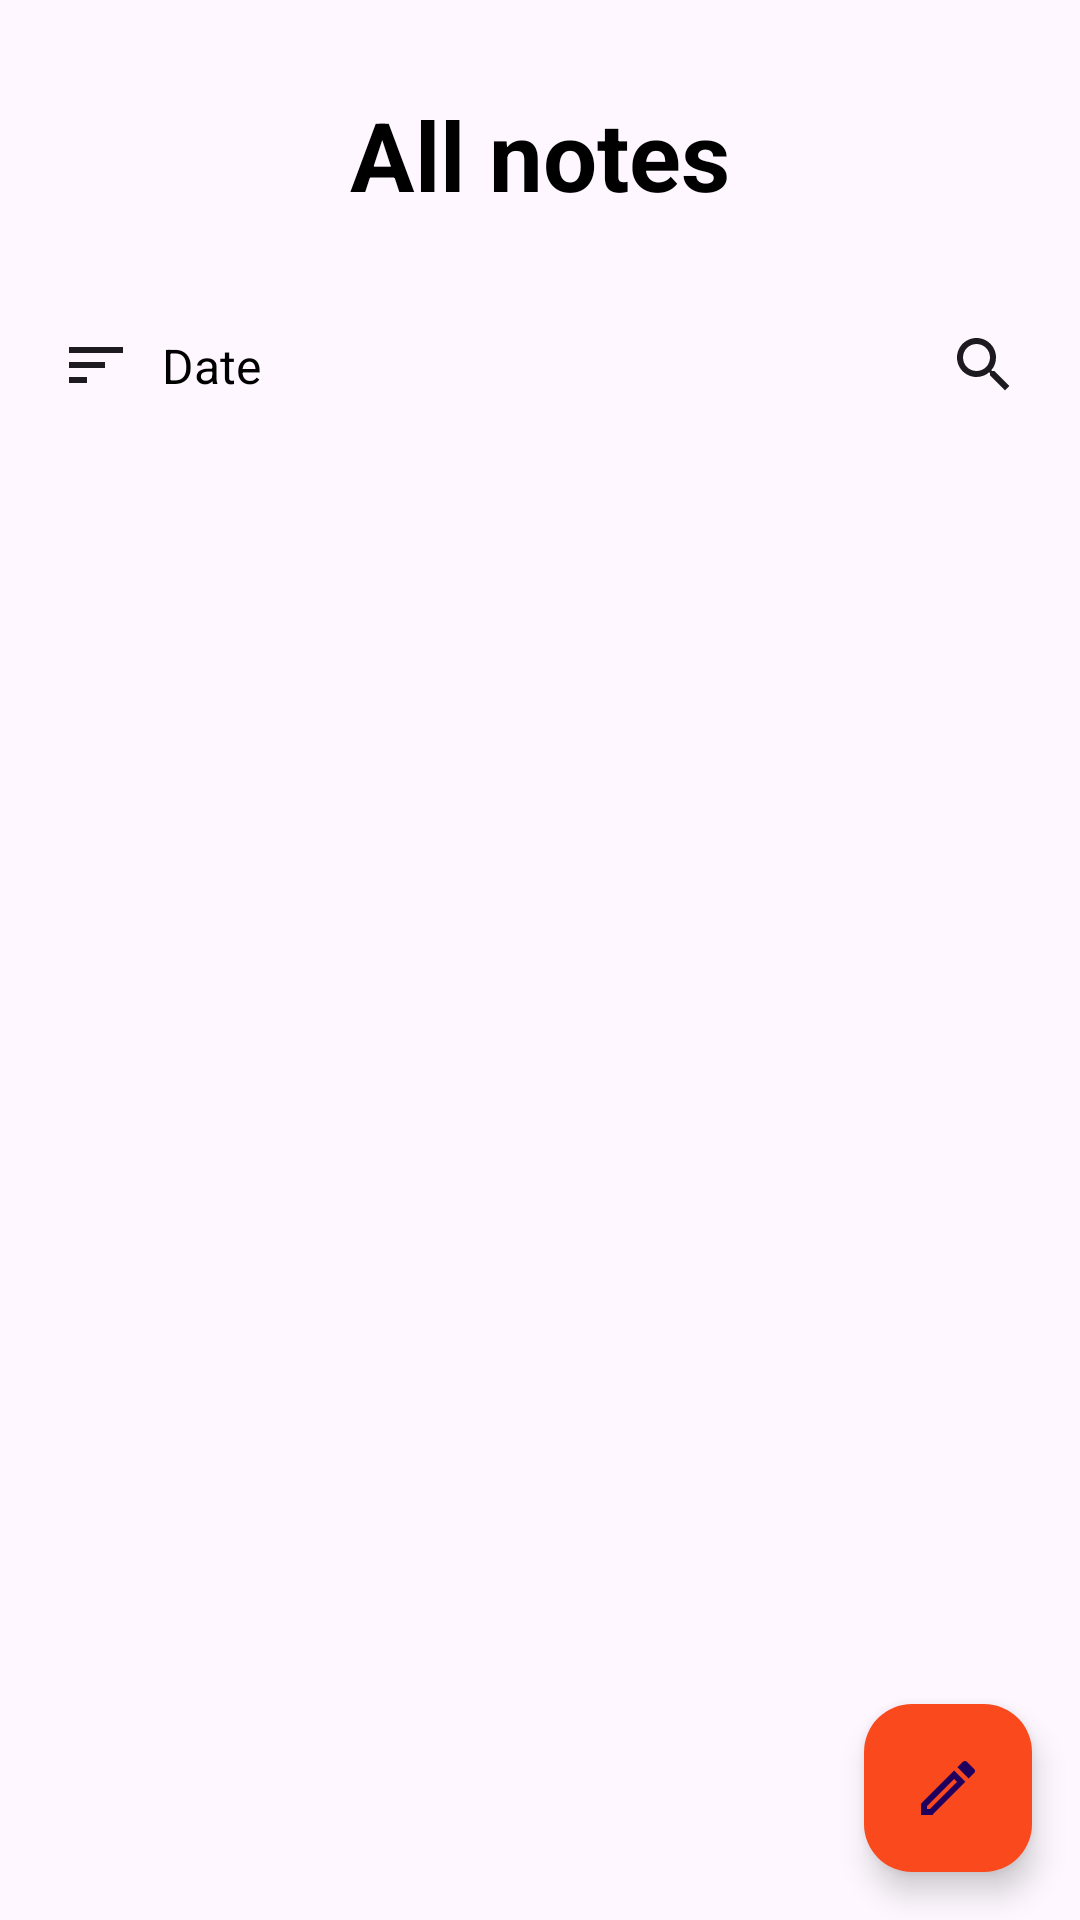

Write the Android layout XML for this screen, with the resource values it uses.
<!-- AndroidManifest.xml: application theme Base.Theme.Notes -->
<!-- res/layout/fragment_note_list.xml -->
<?xml version="1.0" encoding="utf-8"?>
<androidx.constraintlayout.widget.ConstraintLayout xmlns:android="http://schemas.android.com/apk/res/android"
    xmlns:app="http://schemas.android.com/apk/res-auto"
    xmlns:tools="http://schemas.android.com/tools"
    android:layout_width="match_parent"
    android:layout_height="match_parent"
    android:theme="@style/Base.Theme.Notes">

    <androidx.constraintlayout.motion.widget.MotionLayout
        android:id="@+id/motion_layout"
        android:layout_width="match_parent"
        android:layout_height="wrap_content"
        android:theme="@style/Base.Theme.Notes"
        app:layoutDescription="@xml/toolbar_motion_scene"
        tools:ignore="MissingConstraints">

        
        <androidx.constraintlayout.widget.ConstraintLayout
            android:id="@+id/toolbar_layout1"
            android:layout_width="match_parent"
            android:layout_height="wrap_content"
            android:padding="10dp">

            <TextView
                android:id="@+id/tvAllNotes1"
                android:layout_width="wrap_content"
                android:layout_height="wrap_content"
                android:text="All notes"
                android:textSize="32sp"
                android:textStyle="bold"
                android:theme="@style/Base.Theme.Notes"
                app:layout_constraintStart_toStartOf="parent"
                android:layout_marginTop="20dp"
                app:layout_constraintEnd_toEndOf="parent"
                app:layout_constraintTop_toTopOf="parent" />

            <TextView
                android:id="@+id/tvNoteCount1"
                android:layout_width="wrap_content"
                android:layout_height="wrap_content"
                android:text=""
                android:textColor="#888888"
                android:textSize="16sp"
                app:layout_constraintStart_toStartOf="parent"
                app:layout_constraintEnd_toEndOf="parent"
                app:layout_constraintTop_toBottomOf="@id/tvAllNotes1" />

            
            <ImageView
                android:id="@+id/ivSort1"
                android:layout_width="wrap_content"
                android:layout_height="wrap_content"
                android:src="@drawable/ic_sort"
                android:contentDescription="Sort"
                app:layout_constraintStart_toStartOf="parent"
                app:layout_constraintTop_toBottomOf="@+id/tvNoteCount1"
                android:padding="5dp"
                android:layout_marginTop="10dp"
                android:layout_marginStart="5dp"
                app:tint="@color/icon_tint" />

            <TextView
                android:id="@+id/tvSortBy"
                android:layout_width="wrap_content"
                android:layout_height="wrap_content"
                android:text="Date"
                android:theme="@style/Base.Theme.Notes"
                android:layout_marginStart="5dp"
                android:textSize="16sp"
                app:layout_constraintStart_toEndOf="@+id/ivSort1"
                app:layout_constraintTop_toTopOf="@+id/ivSort1"
                app:layout_constraintBottom_toBottomOf="@id/ivSort1"/>



            <ImageView
            android:id="@+id/ivSearch1"
            android:layout_width="wrap_content"
            android:layout_height="wrap_content"
            android:src="@drawable/ic_search"
            android:contentDescription="Search"
            app:layout_constraintEnd_toEndOf="parent"
            app:layout_constraintTop_toBottomOf="@+id/tvNoteCount1"
            android:padding="5dp"
            android:layout_marginTop="10dp"
            android:layout_marginEnd="5dp"
                app:tint="@color/icon_tint" /> 


        </androidx.constraintlayout.widget.ConstraintLayout>



        
        <androidx.constraintlayout.widget.ConstraintLayout
            android:id="@+id/toolbar_layout2"
            android:layout_width="match_parent"
            android:layout_height="wrap_content"
            android:padding="10dp">

            <TextView
                android:id="@+id/tvAllNotes"
                android:layout_width="wrap_content"
                android:layout_height="wrap_content"
                android:text="All notes"
                android:theme="@style/Base.Theme.Notes"
                android:textSize="24sp"
                android:textStyle="bold"
                app:layout_constraintStart_toStartOf="parent"
                app:layout_constraintTop_toTopOf="parent" />

            

            <ImageView
                android:id="@+id/ivSearch2"
                android:layout_width="wrap_content"
                android:layout_height="wrap_content"
                android:src="@drawable/ic_search"
                android:contentDescription="Search"
                app:layout_constraintEnd_toEndOf="parent"
                app:layout_constraintTop_toTopOf="parent"
                android:layout_marginEnd="16dp"
                app:tint="@color/icon_tint" />
        </androidx.constraintlayout.widget.ConstraintLayout>

    </androidx.constraintlayout.motion.widget.MotionLayout>


    <androidx.appcompat.widget.SearchView
        android:id="@+id/search_view"
        android:layout_width="match_parent"
        android:layout_height="45dp"
        android:background="@drawable/rounded_search_view"
        app:queryBackground="@android:color/transparent"
        app:layout_constraintTop_toBottomOf="@+id/motion_layout"
        app:layout_constraintStart_toStartOf="parent"
        app:layout_constraintEnd_toEndOf="parent"
        android:theme="@style/searchView"
        android:visibility="gone"
        app:iconifiedByDefault="false"
        app:queryHint="Search notes"
        android:layout_marginStart="10dp"
        android:layout_marginEnd="10dp"
        android:padding="4dp" />

    
    <androidx.recyclerview.widget.RecyclerView
        android:id="@+id/recycler_view"
        android:layout_width="match_parent"
        android:layout_height="0dp"
        android:layout_marginTop="5dp"
        android:padding="6dp"
        app:layout_constraintTop_toBottomOf="@id/search_view"
        app:layout_constraintBottom_toBottomOf="parent"/>

    
    <com.google.android.material.floatingactionbutton.FloatingActionButton
        android:id="@+id/fab_add_note"
        android:layout_width="wrap_content"
        android:layout_height="wrap_content"
        android:layout_margin="16dp"
        android:src="@drawable/ic_pen"
        android:theme="@style/button"
        app:layout_constraintBottom_toBottomOf="parent"
        app:layout_constraintEnd_toEndOf="parent" />

</androidx.constraintlayout.widget.ConstraintLayout>
<!-- resources referenced by this layout -->
<resources>
  <!-- drawable ic_pen (drawable) -->
  <vector xmlns:android="http://schemas.android.com/apk/res/android" android:height="24dp"
      android:tint="#000000" android:viewportHeight="24" android:viewportWidth="24" android:width="24dp">
        
      <path android:fillColor="@android:color/white" android:pathData="M14.06,9.02l0.92,0.92L5.92,19L5,19v-0.92l9.06,-9.06M17.66,3c-0.25,0 -0.51,0.1 -0.7,0.29l-1.83,1.83 3.75,3.75 1.83,-1.83c0.39,-0.39 0.39,-1.02 0,-1.41l-2.34,-2.34c-0.2,-0.2 -0.45,-0.29 -0.71,-0.29zM14.06,6.19L3,17.25L3,21h3.75L17.81,9.94l-3.75,-3.75z"/>
      
  </vector>
  <!-- drawable ic_search (drawable) -->
  <vector xmlns:android="http://schemas.android.com/apk/res/android"
      android:height="24dp"
      android:viewportHeight="24"
      android:viewportWidth="24"
      android:width="24dp">
  
      <path
          android:fillColor="?attr/colorOnSurface"
      android:pathData="M15.5,14h-0.79l-0.28,-0.27C15.41,12.59 16,11.11 16,9.5 16,5.91 13.09,3 9.5,3S3,5.91 3,9.5 5.91,16 9.5,16c1.61,0 3.09,-0.59 4.23,-1.57l0.27,0.28v0.79l5,4.99L20.49,19l-4.99,-5zM9.5,14C7.01,14 5,11.99 5,9.5S7.01,5 9.5,5 14,7.01 14,9.5 11.99,14 9.5,14z" />
  </vector>
  <!-- drawable ic_sort (drawable) -->
  <vector xmlns:android="http://schemas.android.com/apk/res/android"
      android:height="24dp"
      android:viewportHeight="24"
      android:viewportWidth="24"
      android:width="24dp">
        
      <path
          android:fillColor="?attr/colorOnSurface"
          android:pathData="M3,18h6v-2L3,16v2zM3,6v2h18L21,6L3,6zM3,13h12v-2L3,11v2z"/>
      
  </vector>
  <!-- drawable rounded_search_view (drawable) -->
  <shape xmlns:android="http://schemas.android.com/apk/res/android">
      <corners android:radius="12dp" /> 
      <stroke
          android:width="1dp"
          android:color="@android:color/darker_gray" /> 
  </shape>
  <style name="Base.Theme.Notes" parent="Theme.Material3.DayNight.NoActionBar">
          
           <item name="colorPrimary">@color/white</item>
           <item name="android:tint">@color/white</item>
          <item name="android:textColor">@color/black</item>
          <item name="android:windowLightStatusBar">true</item>
      </style>
  <style name="button">
          <item name="android:background">@drawable/button_rounded_background</item>
          <item name="android:backgroundTint">#FA491C</item> 
          <item name="android:tint">#061D6B</item> 
          <item name="android:textColor">#061D6B</item> 
          <item name="android:windowLightStatusBar">true</item>
          <item name="iconTint">#000000</item> 
      </style>
  <style name="searchView">
          <item name="android:color">#ffffff</item> 
          <item name="android:tint">#000000</item> 
          <item name="queryBackground">@android:color/transparent</item> 
          <item name="submitBackground">@android:color/transparent</item> 
      </style>
  <color name="white">#FFFFFFFF</color>
  <color name="black">#FF000000</color>
  <!-- drawable button_rounded_background (drawable) -->
  <?xml version="1.0" encoding="utf-8"?>
  <shape xmlns:android="http://schemas.android.com/apk/res/android">
      <solid android:color="#000000" /> 
      <corners android:radius="14dp" /> 
      <padding
          android:left="8dp"
          android:top="8dp"
          android:right="8dp"
          android:bottom="8dp" />
  </shape>
</resources>
